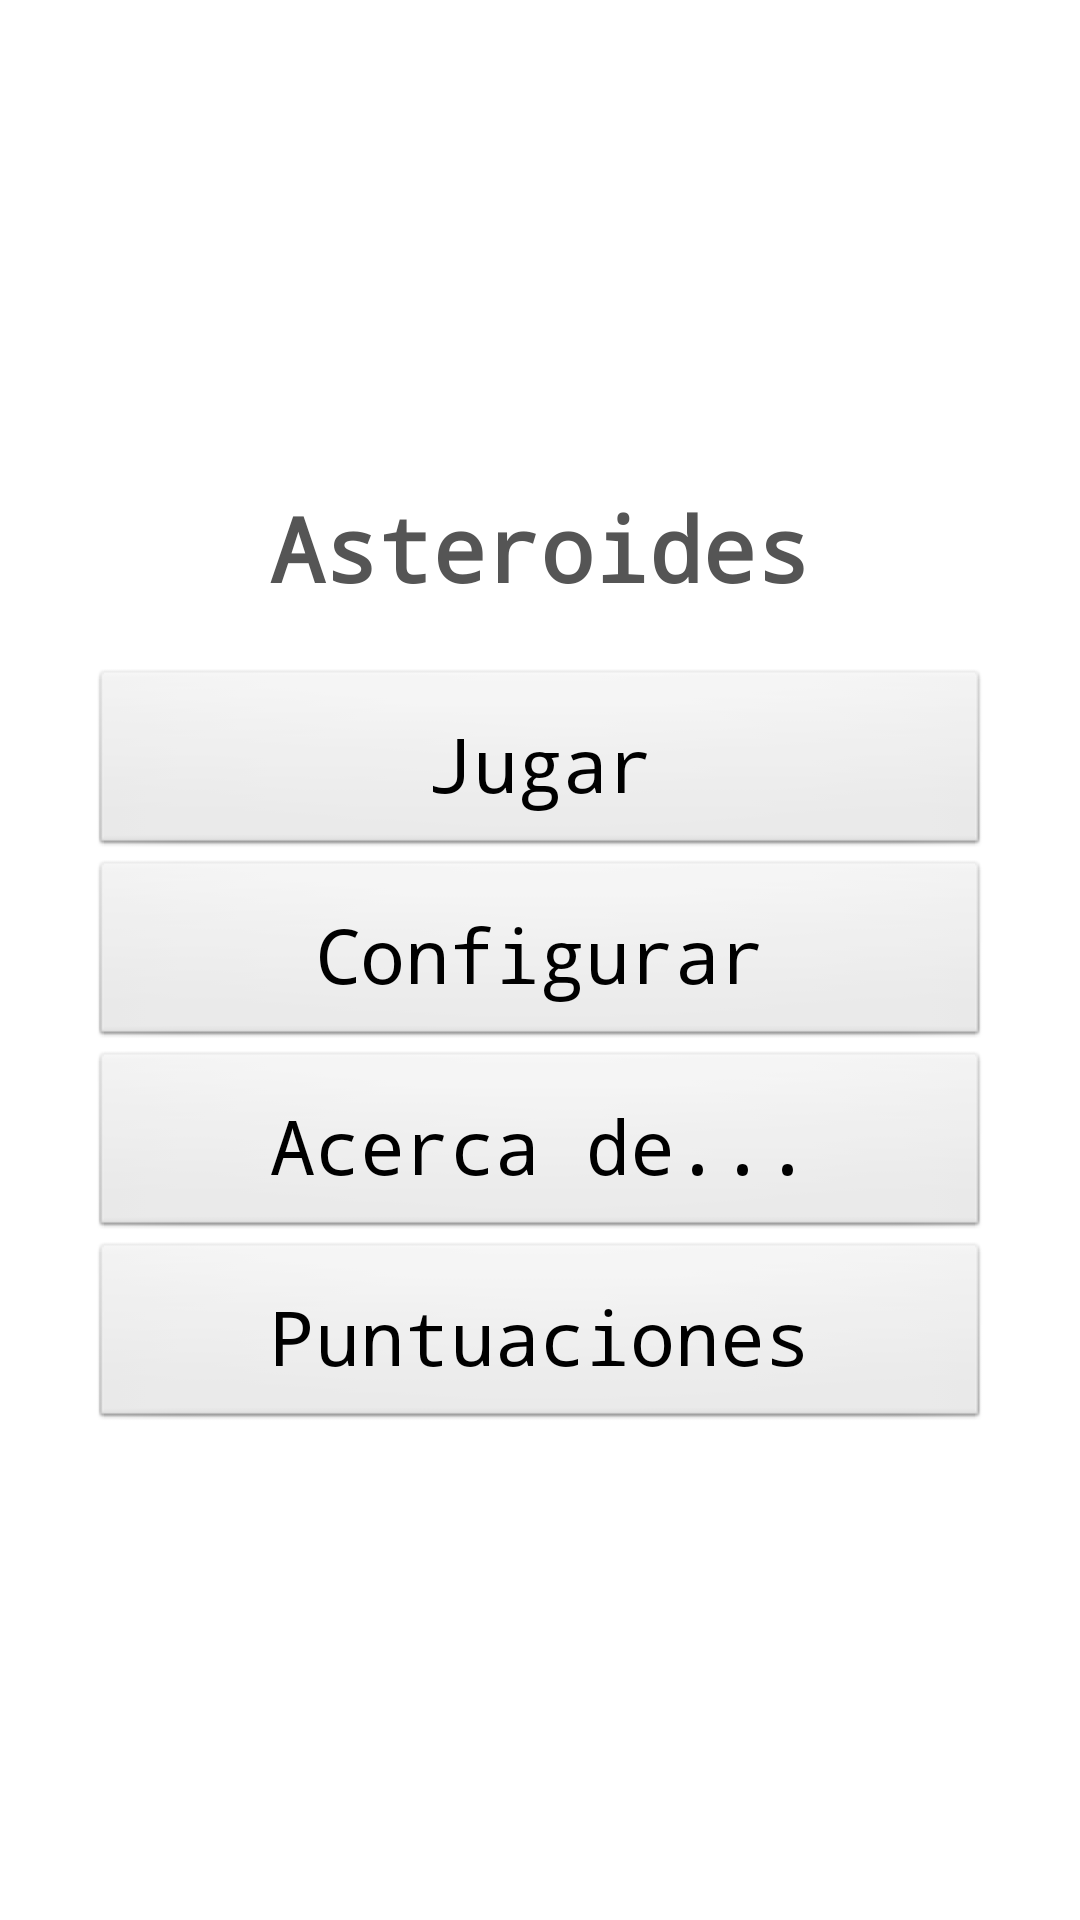

Layout XML and referenced resources for this Android screen:
<!-- AndroidManifest.xml: application theme AppTheme -->
<!-- res/layout/main.xml -->
<LinearLayout xmlns:android="http://schemas.android.com/apk/res/android"
    xmlns:tools="http://schemas.android.com/tools"
    android:id="@+id/LinearLayout1"
    android:layout_width="fill_parent"
    android:layout_height="fill_parent"
    android:background="@drawable/fondo2"
    android:gravity="center"
    android:orientation="vertical"
    android:padding="@dimen/treinta"
    tools:context=".Asteroides" >

    <TextView
        android:id="@+id/textView1"
        android:layout_width="wrap_content"
        android:layout_height="wrap_content"
        android:layout_gravity="center"
        android:layout_marginBottom="20dp"
        android:text="@string/app_name"
        android:textAppearance="@style/TextoAsteroides"
        android:textColor="@color/Gris" />

    <Button
        android:id="@+id/button1"
        style="@style/TextoAsteroides.botones"
        android:layout_width="fill_parent"
        android:layout_height="wrap_content"
        android:layout_gravity="center"
        android:onClick="lanzarJuego"
        android:text="@string/jugar" />

    <Button
        android:id="@+id/button2"
        style="@style/TextoAsteroides.botones"
        android:layout_width="fill_parent"
        android:layout_height="wrap_content"
        android:layout_gravity="center"
        android:onClick="lanzarPreferencias"
        android:text="@string/configurar" />

    <Button
        android:id="@+id/button03"
        style="@style/TextoAsteroides.botones"
        android:layout_width="fill_parent"
        android:layout_height="wrap_content"
        android:layout_gravity="center"
        android:text="@string/Acerca" />

    <Button
        android:id="@+id/button4"
        style="@style/TextoAsteroides.botones"
        android:layout_width="fill_parent"
        android:layout_height="wrap_content"
        android:layout_gravity="center"
        android:text="@string/Puntuaciones" />

</LinearLayout>
<!-- resources referenced by this layout -->
<resources>
  <color name="Gris">#555</color>
  <dimen name="treinta">30dip</dimen>
  <string name="Acerca">Acerca de...</string>
  <string name="Puntuaciones">Puntuaciones</string>
  <string name="app_name">Asteroides</string>
  <string name="configurar">Configurar</string>
  <string name="jugar">Jugar</string>
  <style name="TextoAsteroides" parent="@android:style/TextAppearance.Medium">
  	    <item name="android:textSize">@dimen/treinta</item> 
  		<item name="android:typeface">monospace</item>
  		<item name="android:textStyle">bold</item>
  	</style>
  <style name="TextoAsteroides.botones">
  		
  		<item name="android:textStyle">normal</item>
  		<item name="android:textSize">@dimen/d25dp</item> 
  		<item name="android:padding">@dimen/d15dp</item>
  		<item name="android:textColor">#000</item>
  
  		
  	</style>
  <style name="AppTheme" parent="AppBaseTheme">
          
      </style>
  <dimen name="d25dp">25dp</dimen>
  <dimen name="d15dp">15dp</dimen>
  <style name="AppBaseTheme" parent="android:Theme.Light">
          
      </style>
</resources>
